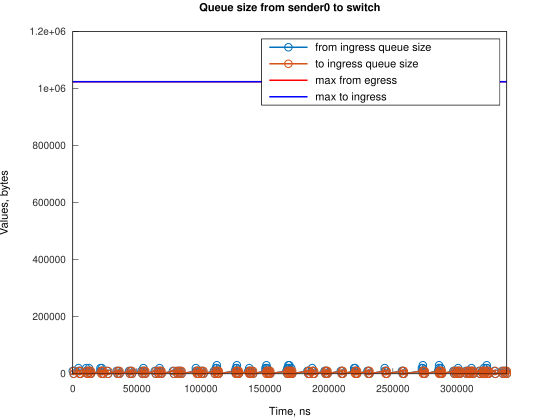

The data file committed next to this chart (first rows):
Time, from_ingress_queue_size, to_ingress_queue_size
0, 10000, nan
745.1, 0, 10000
751.1, 0, 0
4474, 10000, 0
4474, 20000, 0
5219, 10000, 0
5964, 0, 10000
5966, 0, 0
10433, 10000, 0
10434, 20000, 0
11178, 10000, 0
11923, 0, 0
12667, 10000, 0
12668, 20000, 0
13412, 10000, 10000
13413, 10000, 0
14157, 0, 10000
14161, 0, 0
21609, 10000, 0
21610, 20000, 0
22354, 10000, 10000
22359, 10000, 0
22632, 20000, 0
23099, 10000, 0
23844, 0, 10000
23848, 0, 0
26828, 10000, 0
27573, 0, 10000
27574, 0, 0
34279, 10000, 0
35024, 0, 0
35765, 10000, 0
36510, 0, 10000
36515, 0, 0
43963, 10000, 0
44708, 0, 0
45454, 10000, 0
46199, 0, 10000
46201, 0, 0
53647, 10000, 0
54392, 0, 0
55136, 10000, 0
55137, 20000, 0
55882, 10000, 10000
55882, 10000, 0
56627, 0, 10000
56630, 0, 0
64078, 10000, 0
64823, 0, 0
66316, 10000, 0
67061, 0, 10000
67062, 0, 0
67805, 10000, 0
67806, 20000, 0
68550, 10000, 0
69296, 0, 10000
69296, 0, 0
78234, 10000, 0
78979, 0, 0
81218, 10000, 0
... 192 more rows
